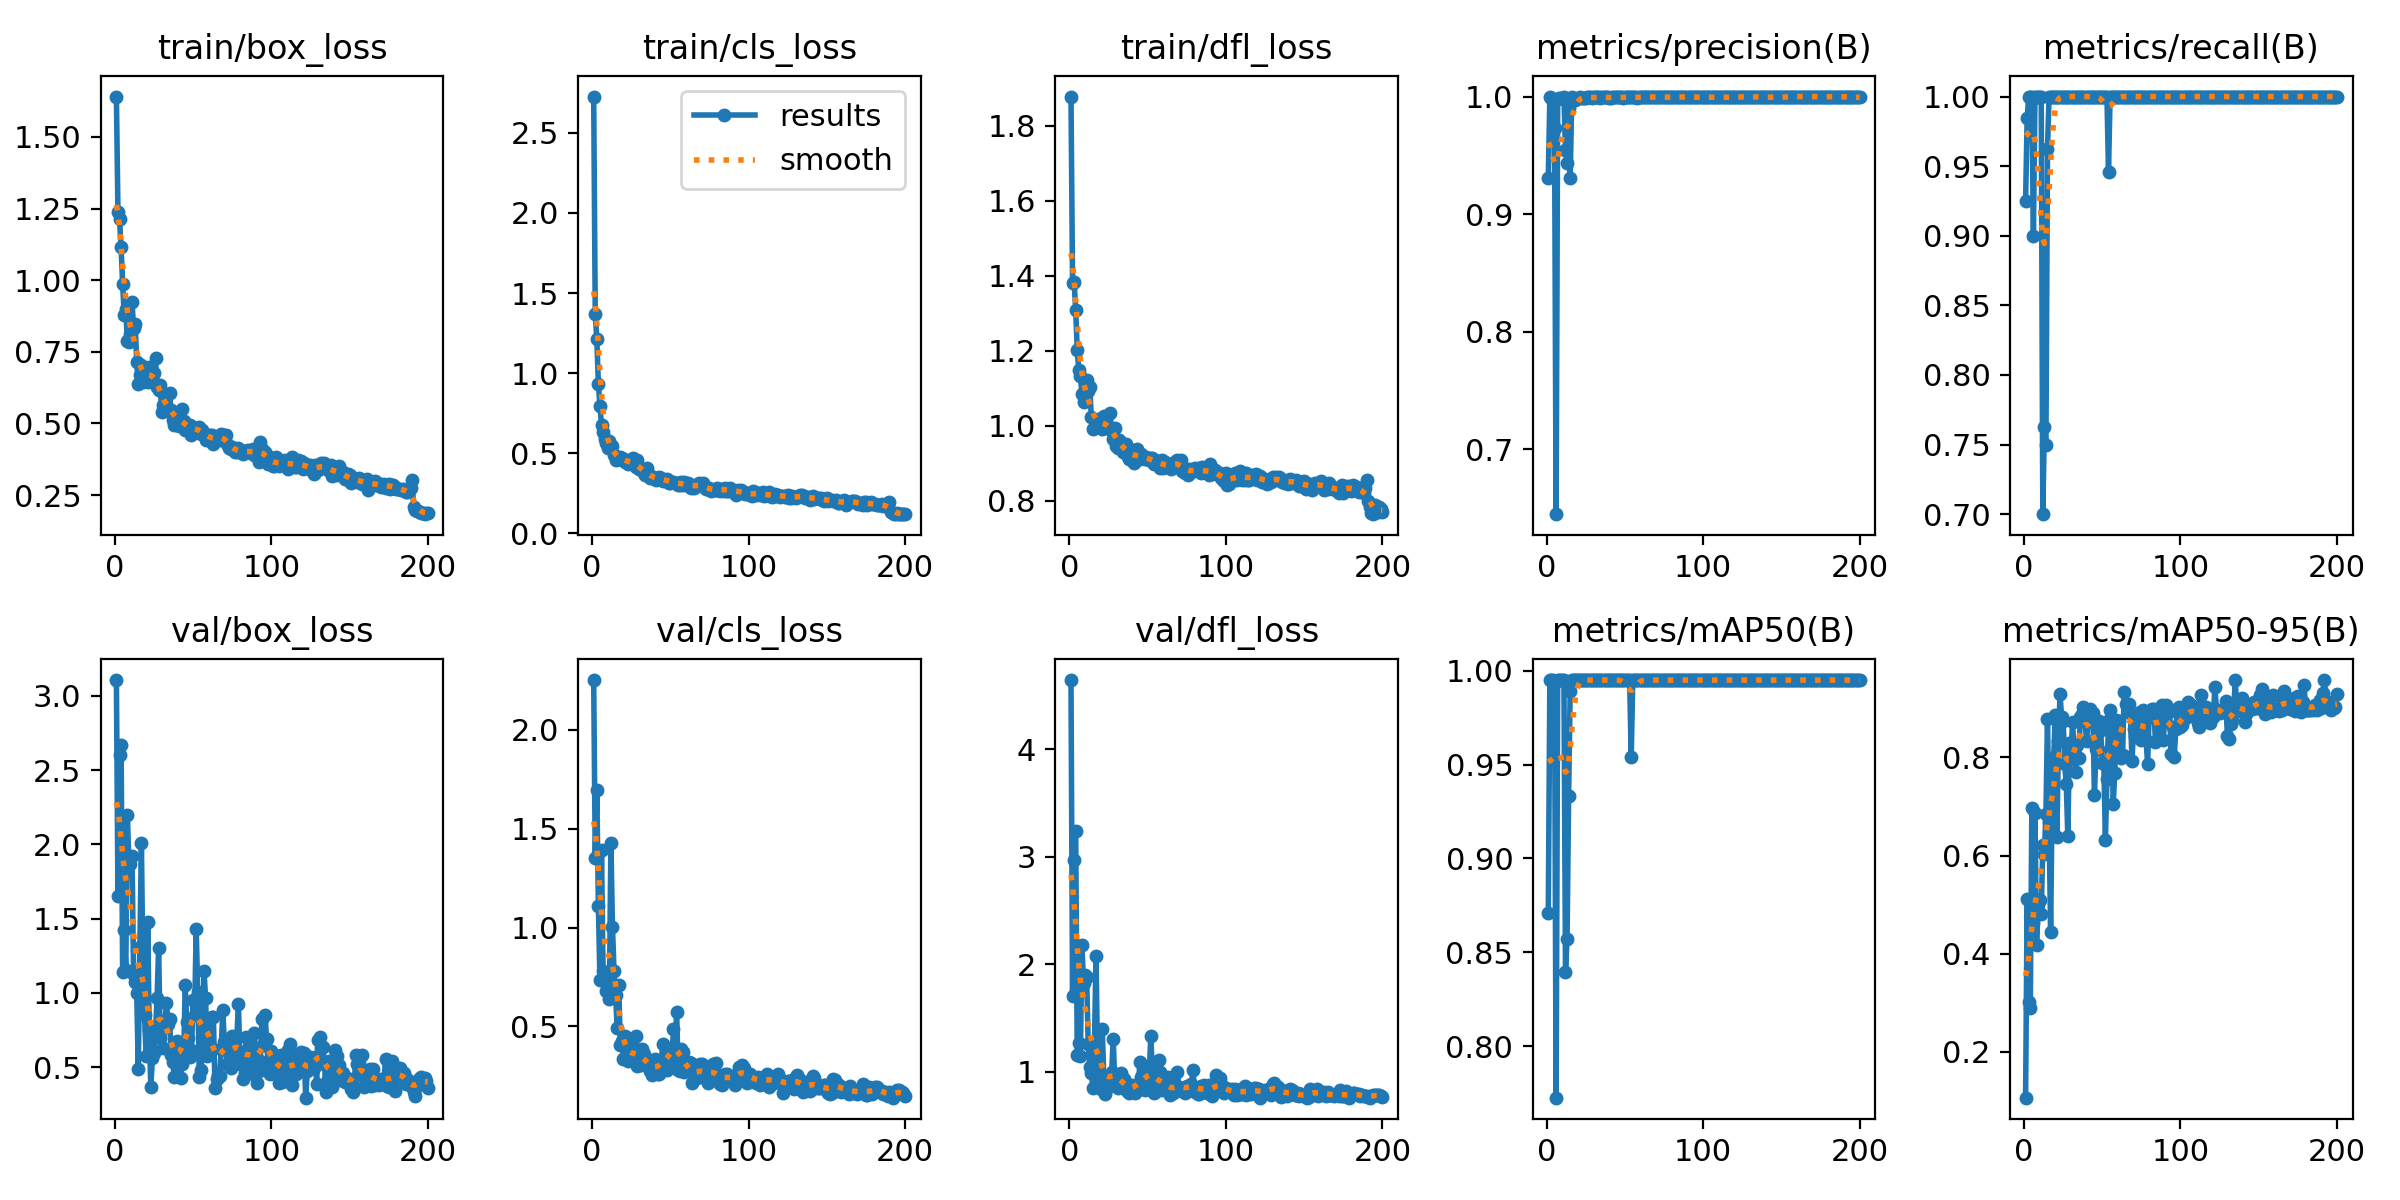

Data behind this chart, as committed beside it:
epoch, time, train/box_loss, train/cls_loss, train/dfl_loss, metrics/precision(B), metrics/recall(B), metrics/mAP50(B), metrics/mAP50-95(B), val/box_loss, val/cls_loss, val/dfl_loss, lr/pg0, lr/pg1, lr/pg2
1, 95.83, 1.641, 2.726, 1.878, 0.9309, 0.925, 0.8709, 0.1069, 3.107, 2.251, 4.646, 0.0006476, 0.0006476, 0.0006476
2, 205.3, 1.238, 1.367, 1.381, 1, 0.9843, 0.9949, 0.5118, 1.655, 1.351, 1.705, 0.001308, 0.001308, 0.001308
3, 313.8, 1.214, 1.213, 1.384, 0.9988, 1, 0.995, 0.3026, 2.605, 1.697, 2.969, 0.001961, 0.001961, 0.001961
4, 413.5, 1.115, 0.9334, 1.309, 0.9963, 1, 0.995, 0.2896, 2.672, 1.111, 3.242, 0.00197, 0.00197, 0.00197
5, 504.7, 0.9861, 0.7942, 1.201, 0.9736, 1, 0.9941, 0.6963, 1.14, 0.7335, 1.151, 0.00196, 0.00196, 0.00196
6, 597.1, 0.8802, 0.6783, 1.147, 0.6448, 0.9, 0.7725, 0.4635, 1.427, 1.39, 1.27, 0.00195, 0.00195, 0.00195
7, 695.8, 0.8998, 0.6357, 1.132, 0.9981, 1, 0.995, 0.6869, 1.153, 0.7822, 1.149, 0.001941, 0.001941, 0.001941
8, 799.8, 0.7873, 0.586, 1.084, 0.9991, 1, 0.995, 0.4173, 2.198, 0.756, 2.176, 0.001931, 0.001931, 0.001931
9, 899.2, 0.7847, 0.5672, 1.062, 0.9986, 1, 0.995, 0.4998, 1.879, 0.679, 1.828, 0.001921, 0.001921, 0.001921
10, 993.7, 0.8107, 0.5353, 1.073, 0.9989, 1, 0.995, 0.5104, 1.867, 0.7251, 1.902, 0.001911, 0.001911, 0.001911
11, 1086, 0.9231, 0.5779, 1.122, 0.9993, 1, 0.995, 0.4811, 1.92, 0.6397, 1.886, 0.001901, 0.001901, 0.001901
12, 1178, 0.8332, 0.5374, 1.093, 0.9548, 0.7, 0.8396, 0.6213, 1.12, 1.427, 1.257, 0.001891, 0.001891, 0.001891
13, 1269, 0.8484, 0.5424, 1.102, 0.9436, 0.7625, 0.8572, 0.604, 1.075, 1.004, 1.045, 0.001881, 0.001881, 0.001881
14, 1361, 0.714, 0.4891, 1.024, 0.9901, 0.75, 0.9332, 0.6851, 0.9993, 0.7786, 0.9886, 0.001871, 0.001871, 0.001871
15, 1452, 0.6366, 0.459, 0.9907, 0.9304, 0.9625, 0.9894, 0.8781, 0.4873, 0.6609, 0.8471, 0.001861, 0.001861, 0.001861
16, 1544, 0.6679, 0.4768, 0.9945, 0.9992, 1, 0.995, 0.6674, 1.311, 0.4943, 1.267, 0.001852, 0.001852, 0.001852
17, 1636, 0.7024, 0.4667, 1.013, 0.9992, 1, 0.995, 0.445, 2.007, 0.711, 2.079, 0.001842, 0.001842, 0.001842
18, 1727, 0.644, 0.4776, 1.003, 0.9975, 1, 0.995, 0.7276, 1.097, 0.4038, 1.056, 0.001832, 0.001832, 0.001832
19, 1817, 0.6706, 0.4721, 1.01, 0.9979, 1, 0.995, 0.8015, 0.8513, 0.4282, 0.9521, 0.001822, 0.001822, 0.001822
20, 1908, 0.666, 0.4551, 1.021, 0.9992, 1, 0.995, 0.8869, 0.574, 0.3365, 0.8385, 0.001812, 0.001812, 0.001812
21, 2001, 0.6432, 0.445, 0.9921, 0.9993, 1, 0.995, 0.6379, 1.48, 0.4534, 1.398, 0.001802, 0.001802, 0.001802
22, 2092, 0.6985, 0.4592, 1.025, 0.999, 1, 0.995, 0.8327, 0.7481, 0.3567, 0.9313, 0.001792, 0.001792, 0.001792
23, 2182, 0.6749, 0.4349, 0.9995, 0.9991, 1, 0.995, 0.9288, 0.3644, 0.3266, 0.7905, 0.001782, 0.001782, 0.001782
24, 2273, 0.6548, 0.4439, 0.9947, 0.9986, 1, 0.995, 0.8821, 0.5584, 0.351, 0.8512, 0.001772, 0.001772, 0.001772
25, 2363, 0.6761, 0.4405, 0.9924, 0.9988, 1, 0.995, 0.8742, 0.5959, 0.3454, 0.8633, 0.001762, 0.001762, 0.001762
26, 2454, 0.7269, 0.4692, 1.033, 0.9993, 1, 0.995, 0.7869, 0.7402, 0.401, 0.896, 0.001752, 0.001752, 0.001752
27, 2545, 0.6269, 0.4456, 0.9869, 0.9993, 1, 0.995, 0.7455, 0.9673, 0.3338, 0.9964, 0.001743, 0.001743, 0.001743
28, 2635, 0.6167, 0.4113, 0.9651, 0.9992, 1, 0.995, 0.6393, 1.301, 0.4533, 1.309, 0.001733, 0.001733, 0.001733
29, 2725, 0.635, 0.4559, 0.9939, 0.9991, 1, 0.995, 0.8292, 0.699, 0.2976, 0.878, 0.001723, 0.001723, 0.001723
30, 2816, 0.5406, 0.4021, 0.9465, 0.9993, 1, 0.995, 0.7971, 0.8112, 0.3752, 0.9174, 0.001713, 0.001713, 0.001713
31, 2906, 0.566, 0.405, 0.9409, 0.9992, 1, 0.995, 0.8713, 0.6264, 0.3033, 0.8493, 0.001703, 0.001703, 0.001703
32, 2996, 0.5934, 0.4024, 0.9622, 0.9993, 1, 0.995, 0.8181, 0.7733, 0.3833, 0.9172, 0.001693, 0.001693, 0.001693
33, 3086, 0.5482, 0.375, 0.9506, 0.9993, 1, 0.995, 0.7712, 0.9345, 0.3621, 0.9875, 0.001683, 0.001683, 0.001683
34, 3176, 0.5423, 0.363, 0.9288, 0.9991, 1, 0.995, 0.8244, 0.7908, 0.3214, 0.9142, 0.001673, 0.001673, 0.001673
35, 3266, 0.6066, 0.406, 0.9515, 0.9992, 1, 0.995, 0.7993, 0.8242, 0.3188, 0.9327, 0.001663, 0.001663, 0.001663
36, 3356, 0.547, 0.3749, 0.9501, 0.9992, 1, 0.995, 0.8825, 0.5781, 0.3258, 0.8346, 0.001654, 0.001654, 0.001654
37, 3447, 0.5116, 0.3488, 0.9218, 0.9993, 1, 0.995, 0.8881, 0.5356, 0.2763, 0.8211, 0.001644, 0.001644, 0.001644
38, 3537, 0.4958, 0.3516, 0.9116, 0.9993, 1, 0.995, 0.902, 0.4326, 0.2535, 0.7994, 0.001634, 0.001634, 0.001634
39, 3628, 0.5265, 0.3542, 0.9235, 0.9993, 1, 0.995, 0.8731, 0.5961, 0.2801, 0.86, 0.001624, 0.001624, 0.001624
40, 3718, 0.5364, 0.342, 0.9352, 0.9989, 1, 0.995, 0.8334, 0.6758, 0.3342, 0.8744, 0.001614, 0.001614, 0.001614
41, 3808, 0.4924, 0.3339, 0.8991, 0.9992, 1, 0.995, 0.8756, 0.6035, 0.3049, 0.8434, 0.001604, 0.001604, 0.001604
42, 3900, 0.4976, 0.3366, 0.9192, 0.9992, 1, 0.995, 0.8976, 0.4282, 0.2591, 0.8049, 0.001594, 0.001594, 0.001594
43, 3991, 0.5502, 0.3536, 0.938, 0.9993, 1, 0.995, 0.8874, 0.5217, 0.2598, 0.8302, 0.001584, 0.001584, 0.001584
44, 4083, 0.5075, 0.3486, 0.919, 0.9993, 1, 0.995, 0.8913, 0.5705, 0.2748, 0.8393, 0.001574, 0.001574, 0.001574
45, 4173, 0.4759, 0.3243, 0.9104, 0.9993, 1, 0.995, 0.723, 1.051, 0.4091, 1.093, 0.001564, 0.001564, 0.001564
46, 4263, 0.487, 0.3361, 0.9251, 0.9993, 1, 0.995, 0.8163, 0.8006, 0.3243, 0.9526, 0.001554, 0.001554, 0.001554
47, 4354, 0.4847, 0.335, 0.9161, 0.9993, 1, 0.995, 0.8177, 0.6944, 0.357, 0.8898, 0.001545, 0.001545, 0.001545
48, 4444, 0.4941, 0.3409, 0.9118, 0.9993, 1, 0.995, 0.8744, 0.5653, 0.2816, 0.8342, 0.001535, 0.001535, 0.001535
49, 4535, 0.4613, 0.3174, 0.9151, 0.9991, 1, 0.995, 0.8561, 0.6149, 0.3322, 0.8567, 0.001525, 0.001525, 0.001525
50, 4626, 0.4857, 0.3158, 0.9121, 0.9993, 1, 0.995, 0.7877, 0.953, 0.3582, 1.006, 0.001515, 0.001515, 0.001515
51, 4717, 0.4837, 0.3198, 0.9087, 0.9993, 1, 0.995, 0.7892, 0.8493, 0.3373, 0.9619, 0.001505, 0.001505, 0.001505
52, 4808, 0.4854, 0.3215, 0.9148, 0.9993, 1, 0.995, 0.6327, 1.433, 0.4852, 1.331, 0.001495, 0.001495, 0.001495
53, 4899, 0.4833, 0.3174, 0.9124, 0.9993, 1, 0.995, 0.7566, 1.006, 0.3757, 1.005, 0.001485, 0.001485, 0.001485
54, 4990, 0.4873, 0.316, 0.8977, 1, 0.9459, 0.9541, 0.8753, 0.4363, 0.574, 0.7986, 0.001475, 0.001475, 0.001475
55, 5081, 0.4643, 0.3011, 0.9079, 0.9994, 1, 0.995, 0.8968, 0.4816, 0.2772, 0.8104, 0.001465, 0.001465, 0.001465
56, 5172, 0.4781, 0.3044, 0.9066, 0.9993, 1, 0.995, 0.8723, 0.6014, 0.275, 0.8303, 0.001455, 0.001455, 0.001455
57, 5264, 0.4656, 0.3196, 0.8989, 0.9993, 1, 0.995, 0.7058, 1.146, 0.3835, 1.11, 0.001446, 0.001446, 0.001446
58, 5355, 0.4427, 0.303, 0.8859, 0.9991, 1, 0.995, 0.7677, 0.9674, 0.3721, 0.9946, 0.001436, 0.001436, 0.001436
59, 5446, 0.4578, 0.3222, 0.9093, 0.9993, 1, 0.995, 0.8765, 0.5768, 0.271, 0.8278, 0.001426, 0.001426, 0.001426
60, 5537, 0.4408, 0.3026, 0.887, 0.9993, 1, 0.995, 0.8637, 0.6359, 0.2826, 0.8474, 0.001416, 0.001416, 0.001416
... 140 more rows
